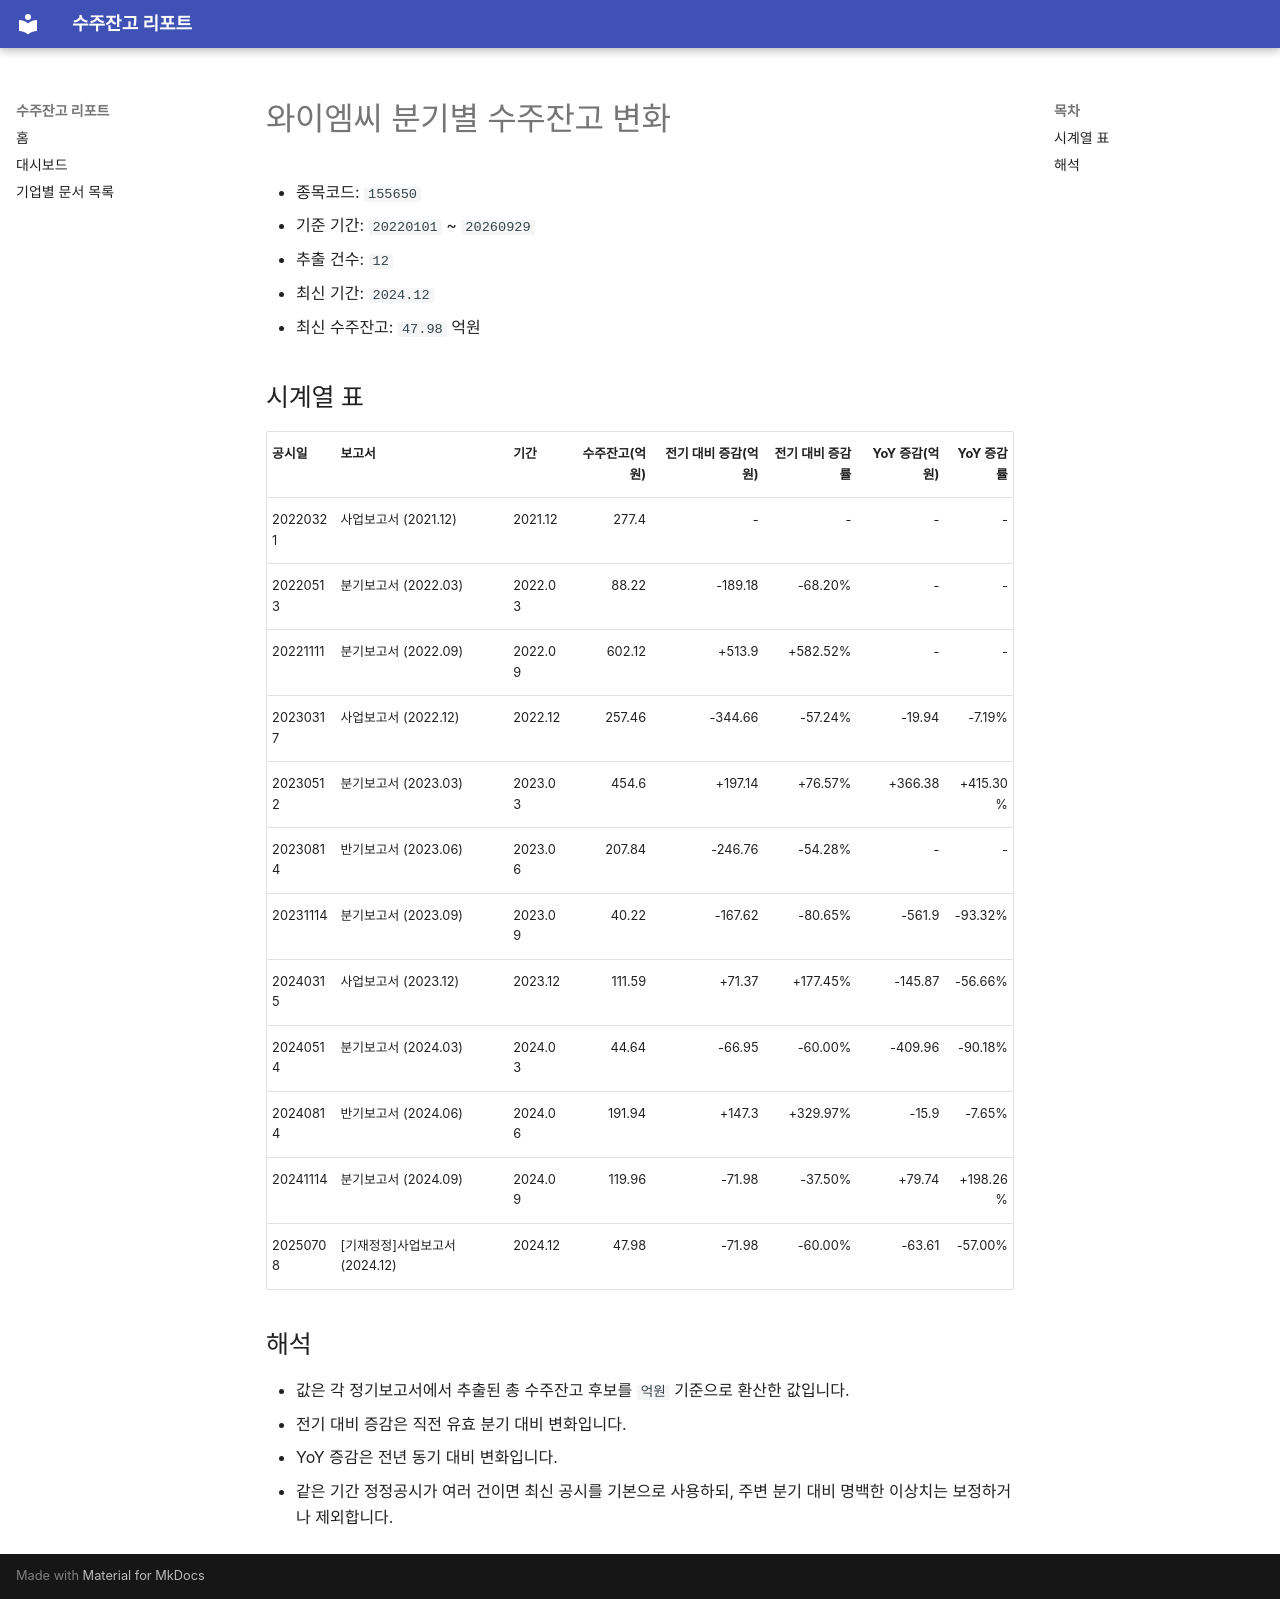

repository: agent-jaden/order-backlog-dashboard · page: companies/와이엠씨_수주잔고(155650)/index.html · generator: mkdocs

# 와이엠씨 분기별 수주잔고 변화

- 종목코드: `155650`
- 기준 기간: `20220101` ~ `20260929`
- 추출 건수: `12`
- 최신 기간: `2024.12`
- 최신 수주잔고: `47.98` 억원

## 시계열 표

| 공시일 | 보고서 | 기간 | 수주잔고(억원) | 전기 대비 증감(억원) | 전기 대비 증감률 | YoY 증감(억원) | YoY 증감률 |
| --- | --- | --- | ---: | ---: | ---: | ---: | ---: |
| 20220321 | 사업보고서 (2021.12) | 2021.12 | 277.4 | - | - | - | - |
| 20220513 | 분기보고서 (2022.03) | 2022.03 | 88.22 | -189.18 | -68.20% | - | - |
| 20221111 | 분기보고서 (2022.09) | 2022.09 | 602.12 | +513.9 | +582.52% | - | - |
| 20230317 | 사업보고서 (2022.12) | 2022.12 | 257.46 | -344.66 | -57.24% | -19.94 | -7.19% |
| 20230512 | 분기보고서 (2023.03) | 2023.03 | 454.6 | +197.14 | +76.57% | +366.38 | +415.30% |
| 20230814 | 반기보고서 (2023.06) | 2023.06 | 207.84 | -246.76 | -54.28% | - | - |
| 20231114 | 분기보고서 (2023.09) | 2023.09 | 40.22 | -167.62 | -80.65% | -561.9 | -93.32% |
| 20240315 | 사업보고서 (2023.12) | 2023.12 | 111.59 | +71.37 | +177.45% | -145.87 | -56.66% |
| 20240514 | 분기보고서 (2024.03) | 2024.03 | 44.64 | -66.95 | -60.00% | -409.96 | -90.18% |
| 20240814 | 반기보고서 (2024.06) | 2024.06 | 191.94 | +147.3 | +329.97% | -15.9 | -7.65% |
| 20241114 | 분기보고서 (2024.09) | 2024.09 | 119.96 | -71.98 | -37.50% | +79.74 | +198.26% |
| 20250708 | [기재정정]사업보고서 (2024.12) | 2024.12 | 47.98 | -71.98 | -60.00% | -63.61 | -57.00% |

## 해석

- 값은 각 정기보고서에서 추출된 총 수주잔고 후보를 `억원` 기준으로 환산한 값입니다.
- 전기 대비 증감은 직전 유효 분기 대비 변화입니다.
- YoY 증감은 전년 동기 대비 변화입니다.
- 같은 기간 정정공시가 여러 건이면 최신 공시를 기본으로 사용하되, 주변 분기 대비 명백한 이상치는 보정하거나 제외합니다.
